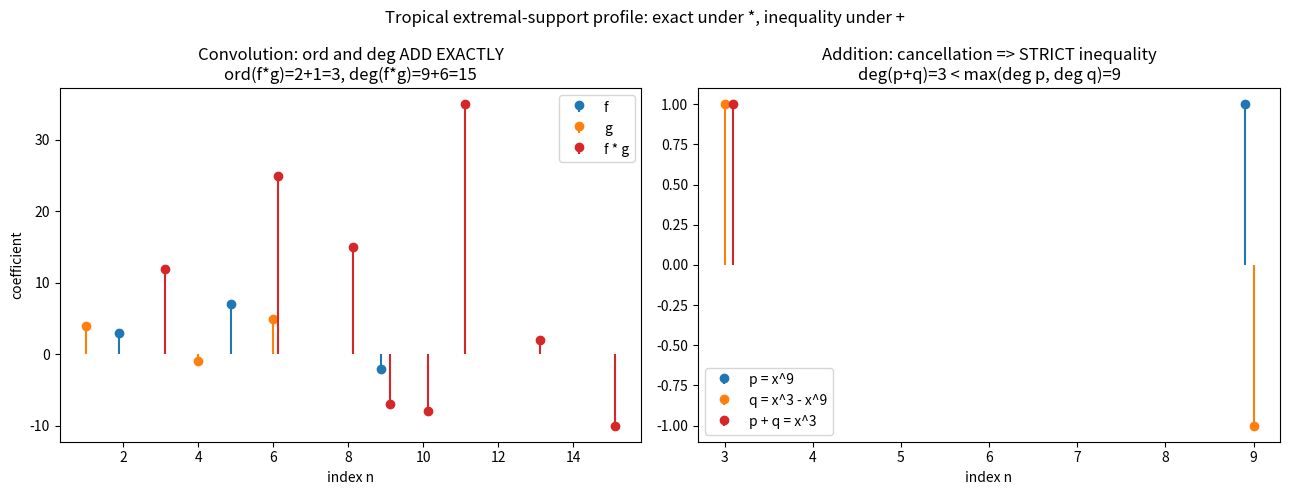

Source code (Python):
"""Visualize the extremal-support profile under convolution vs. addition.

Generates a figure with two panels:
  (left)  stems of f, g and their Cauchy convolution f*g, with ord/deg marked,
          illustrating ord(f*g)=ord f+ord g and deg(f*g)=deg f+deg g (EXACT);
  (right) stems of f, g and their sum f+g where leading/trailing terms cancel,
          illustrating the strict inequalities for addition.

Requires matplotlib. Saves 'tropical_profile.png'.
"""
from fractions import Fraction
from typing import Dict
import matplotlib.pyplot as plt

Seq = Dict[int, Fraction]


def cconv(f: Seq, g: Seq) -> Seq:
    out: Seq = {}
    for i, a in f.items():
        for j, b in g.items():
            out[i + j] = out.get(i + j, Fraction(0)) + a * b
    return {n: c for n, c in out.items() if c != 0}


def add(f: Seq, g: Seq) -> Seq:
    out: Seq = dict(f)
    for n, c in g.items():
        out[n] = out.get(n, Fraction(0)) + c
    return {n: c for n, c in out.items() if c != 0}


def stem(ax, seq: Seq, color: str, label: str, offset: float) -> None:
    if not seq:
        return
    xs = sorted(seq)
    ys = [float(seq[n]) for n in xs]
    ax.stem([x + offset for x in xs], ys, linefmt=color, markerfmt=color + "o",
            basefmt=" ", label=label)


def main() -> None:
    f: Seq = {2: Fraction(3), 5: Fraction(7), 9: Fraction(-2)}
    g: Seq = {1: Fraction(4), 4: Fraction(-1), 6: Fraction(5)}
    h = cconv(f, g)

    # Cancellation example for addition.
    p: Seq = {9: Fraction(1)}
    q: Seq = {3: Fraction(1), 9: Fraction(-1)}
    s = add(p, q)

    fig, (ax1, ax2) = plt.subplots(1, 2, figsize=(13, 5))

    stem(ax1, f, "C0", "f", -0.12)
    stem(ax1, g, "C1", "g", 0.0)
    stem(ax1, h, "C3", "f * g", 0.12)
    ax1.set_title("Convolution: ord and deg ADD EXACTLY\n"
                  "ord(f*g)=2+1=3, deg(f*g)=9+6=15")
    ax1.legend()
    ax1.set_xlabel("index n")
    ax1.set_ylabel("coefficient")

    stem(ax2, p, "C0", "p = x^9", -0.1)
    stem(ax2, q, "C1", "q = x^3 - x^9", 0.0)
    stem(ax2, s, "C3", "p + q = x^3", 0.1)
    ax2.set_title("Addition: cancellation => STRICT inequality\n"
                  "deg(p+q)=3 < max(deg p, deg q)=9")
    ax2.legend()
    ax2.set_xlabel("index n")

    fig.suptitle("Tropical extremal-support profile: exact under *, inequality under +")
    fig.tight_layout()
    fig.savefig("tropical_profile.png", dpi=150)
    print("Saved tropical_profile.png")


if __name__ == "__main__":
    main()
